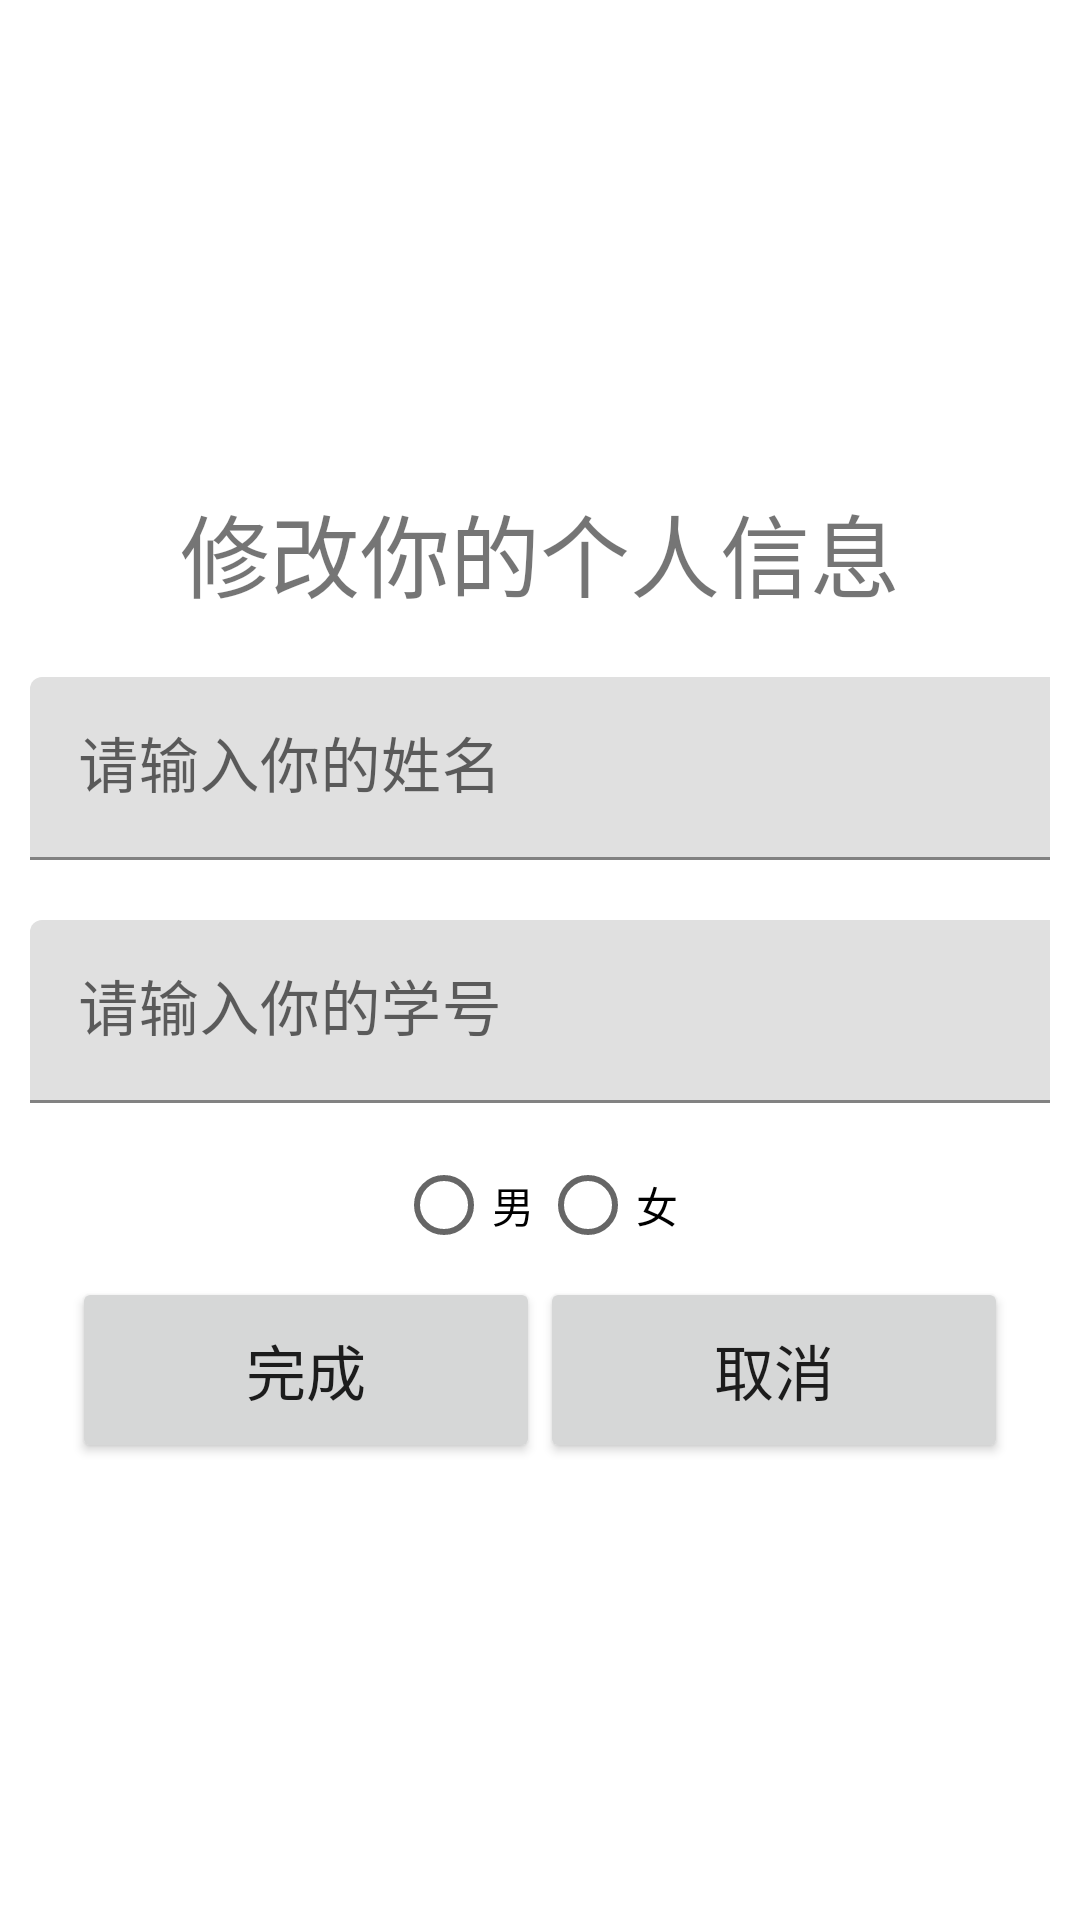

Reconstruct the res/layout file that produces this screen, plus the resources it refers to.
<!-- AndroidManifest.xml: application theme Theme.HelperApp.NoActionBar -->
<!-- res/layout/activity_change_message.xml -->
<?xml version="1.0" encoding="utf-8"?>
<LinearLayout xmlns:android="http://schemas.android.com/apk/res/android"
    xmlns:app="http://schemas.android.com/apk/res-auto"
    xmlns:tools="http://schemas.android.com/tools"
    android:id="@+id/main"
    android:orientation="vertical"
    android:gravity="center"
    android:layout_width="match_parent"
    android:layout_height="match_parent"
    tools:context=".User.CompleteMessage">
    <TextView
        android:layout_width="wrap_content"
        android:layout_height="wrap_content"
        android:text="修改你的个人信息"
        android:textSize="30dp"
        android:layout_gravity="center"
        android:layout_margin="10dp"/>
    <com.google.android.material.textfield.TextInputLayout
        android:id="@+id/namelayout"
        android:layout_width="wrap_content"
        android:layout_height="wrap_content"
        android:layout_margin="10dp"
        android:layout_gravity="center">
        <com.google.android.material.textfield.TextInputEditText
            android:id="@+id/nameedit"
            android:layout_width="350dp"
            android:layout_height="match_parent"
            android:hint="请输入你的姓名"
            android:inputType="text"
            android:textSize="20dp" />
    </com.google.android.material.textfield.TextInputLayout>
    <com.google.android.material.textfield.TextInputLayout
        android:id="@+id/Aca_numberlayout"
        android:layout_width="wrap_content"
        android:layout_height="wrap_content"
        android:layout_margin="10dp"
        android:layout_gravity="center">
        <com.google.android.material.textfield.TextInputEditText
            android:id="@+id/Aca_numberedit"
            android:layout_width="350dp"
            android:layout_height="match_parent"
            android:hint="请输入你的学号"
            android:inputType="number"
            android:maxLength="10"
            android:textSize="20dp" />
    </com.google.android.material.textfield.TextInputLayout>
    <RadioGroup
        android:layout_width="wrap_content"
        android:layout_height="wrap_content"
        android:orientation="horizontal">

        <RadioButton
            android:id="@+id/male"
            android:layout_width="wrap_content"
            android:layout_height="wrap_content"
            android:text="男" />

        <RadioButton
            android:id="@+id/female"
            android:layout_width="wrap_content"
            android:layout_height="wrap_content"
            android:text="女" />

    </RadioGroup>
    <LinearLayout
        android:layout_width="match_parent"
        android:layout_height="wrap_content"
        android:gravity="center">
        <Button
            android:id="@+id/complete"
            android:layout_width="156dp"
            android:layout_height="62dp"
            android:text="完成"
            android:textSize="20dp" />
        <Button
            android:id="@+id/cancel"
            android:layout_width="156dp"
            android:layout_height="62dp"
            android:text="取消"
            android:textSize="20dp" />
    </LinearLayout>
</LinearLayout>
<!-- resources referenced by this layout -->
<resources>
  <style name="Theme.HelperApp.NoActionBar">
          <item name="windowActionBar">false</item>
          <item name="windowNoTitle">true</item>
      </style>
</resources>
